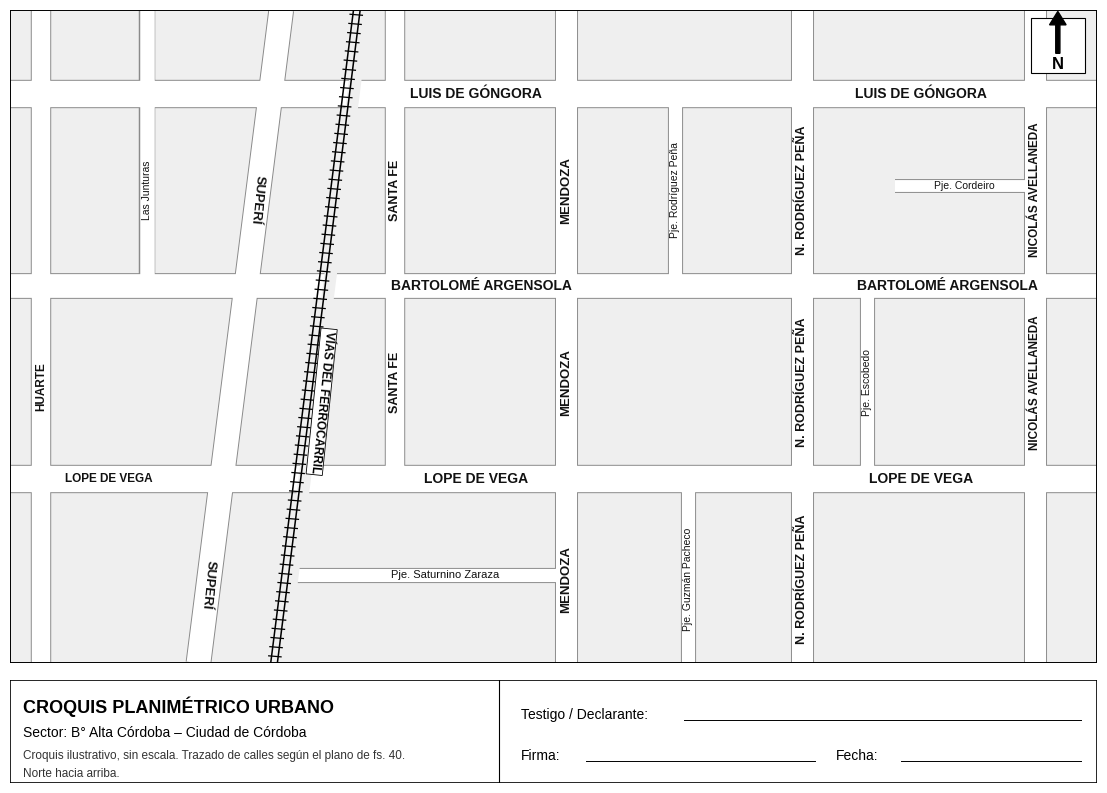

The matplotlib source for this figure:
"""Croquis mudo de B° Alta Córdoba (sector del caso), A4 apaisado, vectorial.

Trazado tomado del plano de fs. 40 del expediente (coordenadas en píxeles de esa
imagen, 1050 x 780, con y hacia abajo). No contiene marcas del hecho.
"""
import numpy as np
import matplotlib
matplotlib.use("Agg")
import matplotlib.pyplot as plt
from matplotlib.patches import Rectangle, FancyArrow
from matplotlib import font_manager

for f in font_manager.findSystemFonts():
    if "LiberationSans" in f:
        font_manager.fontManager.addfont(f)
plt.rcParams["font.family"] = "Liberation Sans"

W, H = 1050, 780
# Calles: (nombre, puntos, ancho, ¿principal?)
H_STREETS = [
    ("Luis de Góngora", [(0, 100), (W, 100)], 20, True),
    ("Bartolomé Argensola", [(0, 330), (W, 330)], 18, True),
    ("Lope de Vega", [(0, 560), (W, 560)], 20, True),
    ("Pje. Saturnino Zaraza", [(270, 675), (545, 675)], 10, False),
    ("Pje. Cordeiro", [(855, 210), (990, 210)], 9, False),
]
V_STREETS = [
    ("Huarte", [(30, 0), (30, H)], 14, True),
    ("Las Junturas", [(132, 0), (132, 330)], 11, False),
    ("Superí", [(262, 0), (182, H)], 18, True),
    ("Santa Fe", [(372, 0), (372, 560)], 14, True),
    ("Mendoza", [(537, 0), (537, H)], 16, True),
    ("Pje. Rodríguez Peña", [(642, 100), (642, 330)], 10, False),
    ("Pje. Guzmán Pacheco", [(655, 560), (655, H)], 10, False),
    ("N. Rodríguez Peña", [(765, 0), (765, H)], 16, True),
    ("Pje. Escobedo", [(828, 330), (828, 560)], 10, False),
    ("Nicolás Avellaneda", [(990, 0), (990, H)], 16, True),
]
RAIL = [(335, 0), (255, H)]  # vías del ferrocarril, paralelas a Superí

fig = plt.figure(figsize=(11.69, 8.27))  # A4 apaisado
ax = fig.add_axes([0.035, 0.17, 0.93, 0.79])
ax.set_xlim(0, W); ax.set_ylim(H, 0); ax.set_aspect("auto"); ax.axis("off")

# Manzanas: fondo gris tenue; las calles se dibujan encima en blanco.
ax.add_patch(Rectangle((0, 0), W, H, facecolor="#EFEFEF", edgecolor="none", zorder=0))

def street(pts, w, z=2):
    xs, ys = zip(*pts)
    ax.plot(xs, ys, color="#8A8A8A", lw=w * 0.95 + 1.4, solid_capstyle="butt", zorder=z)
for _, pts, w, _ in H_STREETS + V_STREETS:
    street(pts, w)
for _, pts, w, _ in H_STREETS + V_STREETS:
    xs, ys = zip(*pts)
    ax.plot(xs, ys, color="white", lw=w * 0.95, solid_capstyle="butt", zorder=3)

# Vías: doble riel con durmientes.
p0, p1 = np.array(RAIL[0], float), np.array(RAIL[1], float)
d = (p1 - p0) / np.linalg.norm(p1 - p0); nrm = np.array([-d[1], d[0]])
L = np.linalg.norm(p1 - p0)
ax.plot(*zip(p0 - nrm * 7, p1 - nrm * 7), color="#EFEFEF", lw=9, zorder=4)
for off in (-3.2, 3.2):
    a, b = p0 + nrm * off, p1 + nrm * off
    ax.plot([a[0], b[0]], [a[1], b[1]], color="black", lw=1.1, zorder=6)
for t in np.arange(6, L, 11):
    c = p0 + d * t
    a, b = c - nrm * 6, c + nrm * 6
    ax.plot([a[0], b[0]], [a[1], b[1]], color="black", lw=0.9, zorder=5)

# Rótulos de calles.
def label(text, x, y, rot=0, size=10, bold=True):
    ax.text(x, y, text, rotation=rot, ha="center", va="center", fontsize=size,
            fontweight="bold" if bold else "normal", color="#111111", zorder=8,
            bbox=dict(facecolor="white", edgecolor="none", pad=0.6))
label("LUIS DE GÓNGORA", 450, 100); label("LUIS DE GÓNGORA", 880, 100)
label("BARTOLOMÉ ARGENSOLA", 455, 330); label("BARTOLOMÉ ARGENSOLA", 905, 330)
label("LOPE DE VEGA", 450, 560); label("LOPE DE VEGA", 880, 560); label("LOPE DE VEGA", 95, 560, size=8.5)
label("Pje. Saturnino Zaraza", 420, 675, size=8, bold=False)
label("Pje. Cordeiro", 922, 210, size=7.5, bold=False)
label("HUARTE", 30, 450, 90, 8.5)
label("Las Junturas", 132, 215, 90, 7.5, False)
def along(pts, frac):
    (x0, y0), (x1, y1) = pts
    return x0 + (x1 - x0) * frac, y0 + (y1 - y0) * frac
ang = np.degrees(np.arctan2(-(V_STREETS[2][1][1][1] - V_STREETS[2][1][0][1]), V_STREETS[2][1][1][0] - V_STREETS[2][1][0][0]))
x, y = along(V_STREETS[2][1], 0.29); label("SUPERÍ", x, y, ang, 9.5)
x, y = along(V_STREETS[2][1], 0.88); label("SUPERÍ", x, y, ang, 9.5)
label("SANTA FE", 372, 215, 90, 9); label("SANTA FE", 372, 445, 90, 9)
label("MENDOZA", 537, 215, 90, 9.5); label("MENDOZA", 537, 445, 90, 9.5); label("MENDOZA", 537, 680, 90, 9.5)
label("Pje. Rodríguez Peña", 642, 215, 90, 7.5, False)
label("Pje. Guzmán Pacheco", 655, 680, 90, 7.5, False)
label("N. RODRÍGUEZ PEÑA", 765, 215, 90, 9); label("N. RODRÍGUEZ PEÑA", 765, 445, 90, 9); label("N. RODRÍGUEZ PEÑA", 765, 680, 90, 9)
label("Pje. Escobedo", 828, 445, 90, 7.5, False)
label("NICOLÁS AVELLANEDA", 990, 215, 90, 8.5); label("NICOLÁS AVELLANEDA", 990, 445, 90, 8.5)
ra = np.degrees(np.arctan2(-(RAIL[1][1] - RAIL[0][1]), RAIL[1][0] - RAIL[0][0]))
x, y = along(RAIL, 0.6)
ax.text(x + 14, y, "VÍAS DEL FERROCARRIL", rotation=ra, ha="center", va="center", fontsize=8.5,
        fontweight="bold", color="black", zorder=8, bbox=dict(facecolor="white", edgecolor="black", lw=0.6, pad=1.5))

# Marco.
ax.add_patch(Rectangle((0, 0), W, H, fill=False, edgecolor="black", lw=1.4, zorder=9))

# Norte.
nx, ny = 1012, 40
ax.add_patch(Rectangle((nx - 26, ny - 30), 52, 66, facecolor="white", edgecolor="black", lw=0.8, zorder=10))
ax.add_patch(FancyArrow(nx, ny + 12, 0, -34, width=4, head_width=16, head_length=16, color="black", zorder=11))
ax.text(nx, ny + 25, "N", ha="center", va="center", fontsize=12, fontweight="bold", zorder=11)

# Carátula.
cx = fig.add_axes([0.035, 0.025, 0.93, 0.125]); cx.set_xlim(0, 100); cx.set_ylim(0, 10); cx.axis("off")
cx.add_patch(Rectangle((0, 0), 100, 10, fill=False, lw=1.2))
cx.plot([45, 45], [0, 10], color="black", lw=0.8)
cx.text(1.2, 7.4, "CROQUIS PLANIMÉTRICO URBANO", fontsize=13, fontweight="bold", va="center")
cx.text(1.2, 4.9, "Sector: B° Alta Córdoba – Ciudad de Córdoba", fontsize=10, va="center")
cx.text(1.2, 2.6, "Croquis ilustrativo, sin escala. Trazado de calles según el plano de fs. 40.", fontsize=8.5, va="center", color="#333")
cx.text(1.2, 0.9, "Norte hacia arriba.", fontsize=8.5, va="center", color="#333")
cx.text(47, 6.6, "Testigo / Declarante:", fontsize=10, va="center"); cx.plot([62, 98.5], [6.1, 6.1], color="black", lw=0.7)
cx.text(47, 2.6, "Firma:", fontsize=10, va="center"); cx.plot([53, 74], [2.1, 2.1], color="black", lw=0.7)
cx.text(76, 2.6, "Fecha:", fontsize=10, va="center"); cx.plot([82, 98.5], [2.1, 2.1], color="black", lw=0.7)

import sys
out = sys.argv[1] if len(sys.argv) > 1 else "croquis_limpio_a4.pdf"
fig.savefig(out, format="pdf")
print("ok", out)
